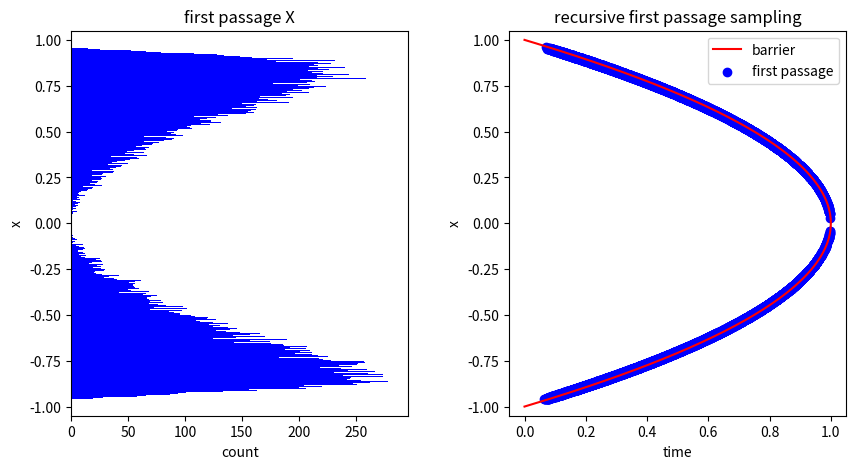

Here is the Python script that generated this plot: (Note: this script raises an exception after producing the figure.)
import matplotlib.pyplot as plt
from random import seed, sample
import numpy as np


def in_triangle(time, pos): return 1-time > abs(pos)


def sample_euler_triangle(dt=0.001):
    pos, time = 0, 0
    while in_triangle(time, pos):
        pos += np.random.normal(0, 1) * np.sqrt(dt)
        time += dt
    return (time, pos)


def triangle_scale_in_para(time, pos):
    xx = np.sqrt(1-time) - abs(pos)
    tt = abs(1-abs(pos)**2-time)
    dtt = np.sqrt(tt)
    return min(dtt, xx)

# requires precomputed triangle_sample


def sample_recursive_para(accuracy=0.01, scale_mul=0.9):
    time, pos = 0, 0
    scale = triangle_scale_in_para(time, pos)
    while scale > accuracy:
        scale *= scale_mul
        dtime, dpos = sample(triangle_sample, 1)[0]
        dtime, dpos = (scale**2)*dtime, scale*dpos
        pos += dpos
        time += dtime
        scale = triangle_scale_in_para(time, pos)
    return (time, pos)


seed(42)
np.random.seed(42)

triangle_sample = [sample_euler_triangle(dt=0.001) for _ in range(5*10**3)]

fig, axs = plt.subplots(1, 2, figsize=(10, 5))

y = np.arange(-1, 1.01, 0.01)
x = 1 - y**2
axs[1].plot(x, y, color="red", label="barrier")

rsample = [sample_recursive_para(0.01, 0.9) for _ in range(5*10**4)]
T, X = zip(*rsample)
axs[1].scatter(T, X, alpha=1, color="blue")

# Plot the scatter plot on the right
axs[1].scatter([], [], color="blue", label="first passage")
axs[1].set_title("recursive first passage sampling")
axs[1].set_xlabel("time")
axs[1].set_ylabel("x")
axs[1].set_ylim(-1.05, 1.05)
axs[1].legend()

# Plot the histogram on the left
axs[0].hist(X, bins=500, orientation="horizontal", color="blue")
axs[0].set_title("first passage X")
axs[0].set_ylabel("x")
axs[0].set_ylim(-1.05, 1.05)
axs[0].set_xlabel("count")

plt.subplots_adjust(wspace=0.3)
plt.savefig("latex/main paper/plots/recursive_first_passage_para.png", dpi=300)
# plt.show()
